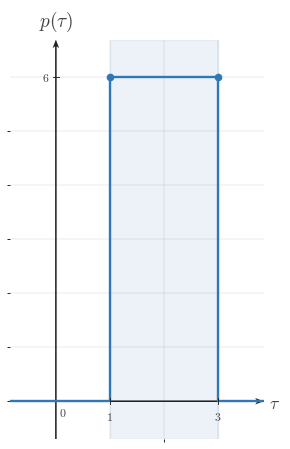

Source code (Python): (Note: this script raises an exception after producing the figure.)
"""Shared matplotlib boilerplate for CTS continuous-time signal figures.

This module centralizes the signal-plot styling used across
EE01-M06-03, Convolution Setup. Later topic workers can copy or adapt these
helpers without re-reading the full style guide.

Only matplotlib and NumPy are used here.
"""

from __future__ import annotations

import matplotlib
matplotlib.use("Agg")

from pathlib import Path

import matplotlib.pyplot as plt
import numpy as np
from matplotlib.ticker import MultipleLocator


BACKGROUND_COLOR = "white"


COURSE_NAME = "Continuous Time Signal Processing"
COURSE_CODE = "CTS"
COURSE_ID = "EE01"
UNIT_NUMBER = 6
UNIT_NAME = "Unit 6"
MODULE_ID = "EE01-M06-03"
MODULE_NUMBER = "6.3"
MODULE_NAME = "Convolution Setup"

CANONICAL_DPI = 300
PX_PER_DATA_UNIT = 150
INCHES_PER_DATA_UNIT = PX_PER_DATA_UNIT / CANONICAL_DPI

def px_to_pt(px):
    """Convert pixels to points at the canonical render scale."""

    return px * 72 / CANONICAL_DPI


def px_to_data(px):
    """Convert pixels to data units at the canonical render scale."""

    return px / PX_PER_DATA_UNIT


MARGIN_LEFT_PX = 115
MARGIN_RIGHT_PX = 120
MARGIN_BOTTOM_PX = 95
MARGIN_TOP_PX = 110

SIGNAL_COLOR = "#2f78b7"
AXIS_COLOR = "#222222"
LABEL_COLOR = "#444444"
TICK_LABEL_COLOR = "#444444"
GRID_COLOR = "#000000"
GUIDE_COLOR = "#777777"
ANNOTATION_COLOR = "#555555"

SIGNAL_LW = px_to_pt(7.1)
SMOOTH_SIGNAL_LW = px_to_pt(5.2)
AXIS_LW = px_to_pt(4.3)
TICK_LW = px_to_pt(2.7)
GRID_LW = px_to_pt(1.3)
GUIDE_LW = px_to_pt(3.3)
ANNOTATION_LW = px_to_pt(2.9)

TICK_LABEL_SIZE = px_to_pt(35.6)
AXIS_LABEL_SIZE = px_to_pt(53.3)
TOP_LABEL_SIZE = px_to_pt(57.8)
ANNOTATION_SIZE = px_to_pt(33.3)

TICK_HALF_LEN = px_to_data(8.25)
OPEN_MARKER_SIZE = px_to_pt(20.0)
CLOSED_MARKER_SIZE = px_to_pt(17.8)
ENDPOINT_EDGEWIDTH = px_to_pt(5.1)

X_TICK_LABEL_Y = -px_to_data(24)
Y_TICK_LABEL_X = px_to_data(18)
ORIGIN_LABEL_X = px_to_data(9)
ORIGIN_LABEL_Y = -px_to_data(12)
X_AXIS_LABEL_X_PAD = px_to_data(15)
X_AXIS_LABEL_Y = -px_to_data(4.5)
Y_AXIS_LABEL_Y_PAD = px_to_data(18)

BRACKET_CAP_HALF_LEN = px_to_data(9)
BRACKET_LABEL_GAP = px_to_data(18)
AMPLITUDE_CAP_HALF_LEN = px_to_data(10.5)

AXIS_ARROW_SHAFT_WIDTH_DATA = px_to_data(4.3)

AXIS_ARROW_KW = dict(
    angles="xy",
    scale_units="xy",
    scale=1,
    units="xy",
    width=AXIS_ARROW_SHAFT_WIDTH_DATA,
    headwidth=4.2,
    headlength=5.5,
    headaxislength=4.3,
    color=AXIS_COLOR,
    pivot="tail",
    clip_on=False,
)


def configure_matplotlib():
    """Apply the shared serif and white-background defaults."""

    plt.rcParams.update(
        {
            "mathtext.fontset": "cm",
            "font.family": "serif",
            "figure.facecolor": BACKGROUND_COLOR,
            "axes.facecolor": BACKGROUND_COLOR,
            "savefig.facecolor": BACKGROUND_COLOR,
        }
    )


configure_matplotlib()


def make_ct_signal_figure(xlim, ylim, *, dpi=CANONICAL_DPI):
    """Create a standard CTS figure sized from explicit data limits."""

    x_range = xlim[1] - xlim[0]
    y_range = ylim[1] - ylim[0]

    axes_w_px = x_range * PX_PER_DATA_UNIT
    axes_h_px = y_range * PX_PER_DATA_UNIT
    fig_w_px = MARGIN_LEFT_PX + axes_w_px + MARGIN_RIGHT_PX
    fig_h_px = MARGIN_BOTTOM_PX + axes_h_px + MARGIN_TOP_PX

    fig, ax = plt.subplots(
        figsize=(fig_w_px / dpi, fig_h_px / dpi),
        dpi=dpi,
        facecolor=BACKGROUND_COLOR,
        constrained_layout=True,
    )

    return fig, ax


def new_ct_figure(*, figsize=None, dpi=CANONICAL_DPI):
    """Create a generic CTS figure with the shared background and layout."""

    return plt.subplots(
        figsize=figsize,
        dpi=dpi,
        facecolor=BACKGROUND_COLOR,
        constrained_layout=True,
    )


def make_output_path(filename, *, image_dir="images"):
    """Return a path in the lesson image folder for a rendered asset."""

    return Path(__file__).resolve().parent / image_dir / filename


def math_label(value):
    """Return a mathtext label for a numeric tick or pass through a string."""

    if isinstance(value, str):
        return value

    numeric = float(value)
    rounded = round(numeric)
    if abs(numeric - rounded) < 1e-9:
        return rf"${int(rounded)}$"
    return rf"${numeric:g}$"


def setup_ct_signal_axes(
    ax,
    *,
    xlim,
    ylim,
    xticks,
    yticks,
    x_axis_label=r"$t$",
    y_axis_label=r"$x(t)$",
    show_grid=True,
    show_origin=True,
    y_tick_label_side="left",
    show_x_tick_labels=True,
    show_y_tick_labels=True,
    x_minor_grid_step=1,
    y_minor_grid_step=1,
    equal_aspect=True,
):
    """Configure a clean continuous-time signal axis layout."""

    ax.set_xlim(*xlim)
    ax.set_ylim(*ylim)

    if equal_aspect:
        ax.set_aspect("equal", adjustable="box")

    ax.set_xticks(xticks)
    ax.set_yticks(yticks)
    ax.xaxis.set_minor_locator(MultipleLocator(x_minor_grid_step))
    ax.yaxis.set_minor_locator(MultipleLocator(y_minor_grid_step))

    if show_grid:
        ax.grid(True, which="both", linewidth=GRID_LW, alpha=0.18, color=GRID_COLOR)
        ax.set_axisbelow(True)

    for spine in ax.spines.values():
        spine.set_visible(False)

    ax.tick_params(left=False, bottom=False, labelleft=False, labelbottom=False)

    x_axis_start, x_axis_end = xlim
    y_axis_start, y_axis_end = ylim

    # Draw axes through the origin with arrowheads only on positive ends.
    ax.quiver(x_axis_start, 0, x_axis_end - x_axis_start, 0, **AXIS_ARROW_KW)
    ax.quiver(0, y_axis_start, 0, y_axis_end - y_axis_start, **AXIS_ARROW_KW)

    for t in xticks:
        if abs(t) < 1e-12:
            continue

        ax.plot([t, t], [-TICK_HALF_LEN, TICK_HALF_LEN],
                color=AXIS_COLOR, lw=TICK_LW, zorder=5)

        if show_x_tick_labels:
            ax.text(t, X_TICK_LABEL_Y, math_label(t),
                    fontsize=TICK_LABEL_SIZE, ha="center", va="top",
                    color=TICK_LABEL_COLOR, zorder=6)

    for y in yticks:
        if abs(y) < 1e-12:
            continue

        ax.plot([-TICK_HALF_LEN, TICK_HALF_LEN], [y, y],
                color=AXIS_COLOR, lw=TICK_LW, zorder=5)

        if show_y_tick_labels:
            if y_tick_label_side == "right":
                ax.text(Y_TICK_LABEL_X, y, math_label(y),
                        fontsize=TICK_LABEL_SIZE, ha="left", va="center",
                        color=TICK_LABEL_COLOR, zorder=6)
            else:
                ax.text(-Y_TICK_LABEL_X, y, math_label(y),
                        fontsize=TICK_LABEL_SIZE, ha="right", va="center",
                        color=TICK_LABEL_COLOR, zorder=6)

    if show_origin:
        ax.text(ORIGIN_LABEL_X, ORIGIN_LABEL_Y, r"$0$",
                fontsize=TICK_LABEL_SIZE, ha="left", va="top",
                color=TICK_LABEL_COLOR, zorder=6)

    if x_axis_label is not None:
        ax.text(x_axis_end + X_AXIS_LABEL_X_PAD, X_AXIS_LABEL_Y, x_axis_label,
                fontsize=AXIS_LABEL_SIZE, ha="left", va="center",
                color=LABEL_COLOR, clip_on=False)

    if y_axis_label is not None:
        ax.text(0, y_axis_end + Y_AXIS_LABEL_Y_PAD, y_axis_label,
                fontsize=TOP_LABEL_SIZE, ha="center", va="bottom",
                color=LABEL_COLOR, clip_on=False)


def plot_signal(ax, t, x, *, lw=SIGNAL_LW, color=SIGNAL_COLOR, zorder=4):
    """Plot a connected piecewise continuous-time signal trace."""

    ax.plot(
        t,
        x,
        color=color,
        linewidth=lw,
        solid_capstyle="butt",
        solid_joinstyle="miter",
        zorder=zorder,
    )


def plot_smooth_signal(ax, t, x, *, lw=SMOOTH_SIGNAL_LW, color=SIGNAL_COLOR, zorder=4):
    """Plot a smooth signal curve."""

    ax.plot(
        t,
        x,
        color=color,
        linewidth=lw,
        solid_capstyle="round",
        zorder=zorder,
    )


def draw_open_endpoint(ax, t0, x0):
    """Draw an open endpoint marker."""

    ax.plot(
        t0,
        x0,
        marker="o",
        markersize=OPEN_MARKER_SIZE,
        markerfacecolor="white",
        markeredgecolor=SIGNAL_COLOR,
        markeredgewidth=ENDPOINT_EDGEWIDTH,
        linestyle="None",
        zorder=6,
    )


def draw_closed_endpoint(ax, t0, x0):
    """Draw a closed endpoint marker."""

    ax.plot(
        t0,
        x0,
        marker="o",
        markersize=CLOSED_MARKER_SIZE,
        markerfacecolor=SIGNAL_COLOR,
        markeredgecolor=SIGNAL_COLOR,
        markeredgewidth=ENDPOINT_EDGEWIDTH,
        linestyle="None",
        zorder=6,
    )


def draw_dotted_guide(ax, x_values, y_values):
    """Draw a subtle dotted guide line."""

    ax.plot(
        x_values,
        y_values,
        color=GUIDE_COLOR,
        linewidth=GUIDE_LW,
        linestyle=(0, (1.1, 2.4)),
        zorder=3,
    )


def draw_vertical_marker_line(
    ax,
    x,
    y0,
    y1,
    *,
    color=GUIDE_COLOR,
    linestyle=(0, (1.1, 2.4)),
    lw=GUIDE_LW,
    zorder=3,
):
    """Draw a vertical guide or marker line."""

    ax.plot([x, x], [y0, y1], color=color, linewidth=lw, linestyle=linestyle, zorder=zorder)


def draw_horizontal_marker_line(
    ax,
    y,
    x0,
    x1,
    *,
    color=GUIDE_COLOR,
    linestyle=(0, (1.1, 2.4)),
    lw=GUIDE_LW,
    zorder=3,
):
    """Draw a horizontal guide or marker line."""

    ax.plot([x0, x1], [y, y], color=color, linewidth=lw, linestyle=linestyle, zorder=zorder)


def draw_support_bracket(
    ax,
    start,
    end,
    y=-0.38,
    *,
    label=None,
    color=ANNOTATION_COLOR,
):
    """Draw a bracket marking a support or duration interval."""

    ax.plot([start, end], [y, y], color=color, linewidth=ANNOTATION_LW, zorder=5)
    ax.plot([start, start], [y - BRACKET_CAP_HALF_LEN, y + BRACKET_CAP_HALF_LEN],
            color=color, linewidth=ANNOTATION_LW, zorder=5)
    ax.plot([end, end], [y - BRACKET_CAP_HALF_LEN, y + BRACKET_CAP_HALF_LEN],
            color=color, linewidth=ANNOTATION_LW, zorder=5)
    if label is not None:
        ax.text(
            (start + end) / 2,
            y - BRACKET_LABEL_GAP,
            label,
            fontsize=ANNOTATION_SIZE,
            ha="center",
            va="top",
            color=color,
        )


def draw_duration_bracket(ax, start, end, y=-0.38, *, label=None):
    """Convenience wrapper for a support-duration bracket."""

    draw_support_bracket(ax, start, end, y=y, label=label)


def draw_amplitude_bracket(
    ax,
    x_bracket,
    y0,
    y1,
    *,
    color=ANNOTATION_COLOR,
):
    """Draw a vertical amplitude bracket."""

    ax.plot([x_bracket, x_bracket], [y0, y1], color=color, linewidth=ANNOTATION_LW, zorder=5)
    ax.plot([x_bracket - AMPLITUDE_CAP_HALF_LEN, x_bracket + AMPLITUDE_CAP_HALF_LEN], [y0, y0],
            color=color, linewidth=ANNOTATION_LW, zorder=5)
    ax.plot([x_bracket - AMPLITUDE_CAP_HALF_LEN, x_bracket + AMPLITUDE_CAP_HALF_LEN], [y1, y1],
            color=color, linewidth=ANNOTATION_LW, zorder=5)


def draw_offset_line(ax, x_start, x_end, offset):
    """Draw a baseline or offset reference line."""

    draw_horizontal_marker_line(ax, offset, x_start, x_end)


def shade_region(ax, x_left, x_right, *, alpha=0.08, color=SIGNAL_COLOR, zorder=0):
    """Shade a vertical support region."""

    ax.axvspan(x_left, x_right, color=color, alpha=alpha, zorder=zorder)


def unit_step(t):
    """Return the unit step u(t)."""

    return np.where(np.asarray(t, dtype=float) >= 0, 1.0, 0.0)


def rect_pulse(t, width=1.0, amplitude=1.0, center=0.0):
    """Return a centered rectangular pulse."""

    t = np.asarray(t, dtype=float)
    half_width = width / 2.0
    return amplitude * np.where(np.abs(t - center) <= half_width, 1.0, 0.0)


def triangular_pulse(t, width=1.0, amplitude=1.0, center=0.0):
    """Return a centered triangular pulse."""

    t = np.asarray(t, dtype=float)
    half_width = width / 2.0
    slope = np.maximum(1.0 - np.abs(t - center) / half_width, 0.0)
    return amplitude * slope


def causal_exponential(t, alpha=1.0, amplitude=1.0, t0=0.0):
    """Return a causal exponential amplitude * exp(-alpha * (t - t0)) * u(t - t0)."""

    tau = np.asarray(t, dtype=float) - t0
    return amplitude * np.exp(-alpha * tau) * unit_step(tau)


def shifted_causal_exponential(t, alpha=1.0, amplitude=1.0, shift=0.0):
    """Alias for a delayed causal exponential."""

    return causal_exponential(t, alpha=alpha, amplitude=amplitude, t0=shift)


def piecewise_linear(xs, ys):
    """Return NumPy arrays for a piecewise linear trace."""

    return np.asarray(xs, dtype=float), np.asarray(ys, dtype=float)


def time_shift(t, shift):
    """Shift a time vector by a constant amount."""

    return np.asarray(t, dtype=float) + shift


def time_reverse(t):
    """Reverse a time vector about the origin."""

    return -np.asarray(t, dtype=float)


def draw_piecewise_constant_signal(
    ax,
    segments,
    *,
    xlim,
    baseline=0.0,
    color=SIGNAL_COLOR,
    lw=SIGNAL_LW,
    zorder=4,
):
    """Draw a connected piecewise-constant signal with endpoint markers."""

    t = [xlim[0]]
    x = [baseline]
    current_x = xlim[0]
    current_y = baseline

    for idx, (start, end, level, left_closed, right_closed) in enumerate(segments):
        if start != current_x:
            t.append(start)
            x.append(current_y)

        t.append(start)
        x.append(level)
        t.append(end)
        x.append(level)

        next_start = segments[idx + 1][0] if idx + 1 < len(segments) else xlim[1]
        if next_start != end:
            if level != baseline:
                t.append(end)
                x.append(baseline)
            current_y = baseline
        else:
            current_y = level

        current_x = end

    if current_x < xlim[1]:
        t.append(xlim[1])
        x.append(baseline)

    plot_signal(ax, t, x, lw=lw, color=color, zorder=zorder)

    for start, end, level, left_closed, right_closed in segments:
        (draw_closed_endpoint if left_closed else draw_open_endpoint)(ax, start, level)
        (draw_closed_endpoint if right_closed else draw_open_endpoint)(ax, end, level)


def make_stacked_ct_signal_figure(xlim, panel_ylims, *, gap_px=38, dpi=CANONICAL_DPI):
    """Create a stacked CTS figure sized from explicit panel data limits."""

    x_range = xlim[1] - xlim[0]
    axes_w_px = x_range * PX_PER_DATA_UNIT
    axes_h_px = sum((ylim[1] - ylim[0]) * PX_PER_DATA_UNIT for ylim in panel_ylims)
    fig_w_px = MARGIN_LEFT_PX + axes_w_px + MARGIN_RIGHT_PX
    fig_h_px = MARGIN_TOP_PX + axes_h_px + MARGIN_BOTTOM_PX + gap_px * (len(panel_ylims) - 1)

    fig = plt.figure(
        figsize=(fig_w_px / dpi, fig_h_px / dpi),
        dpi=dpi,
        facecolor=BACKGROUND_COLOR,
        constrained_layout=True,
    )
    gridspec = fig.add_gridspec(len(panel_ylims), 1, height_ratios=[ylim[1] - ylim[0] for ylim in panel_ylims])
    axes = [fig.add_subplot(gridspec[i, 0]) for i in range(len(panel_ylims))]
    return fig, axes


def save_figure(fig, output_path):
    """Save a figure to disk with the shared export settings."""

    output_path.parent.mkdir(parents=True, exist_ok=True)
    fig.savefig(output_path, dpi=CANONICAL_DPI, bbox_inches="tight", facecolor=BACKGROUND_COLOR)
    plt.close(fig)



def _ax_text(ax, item):
    ax.text(
        item["x"],
        item["y"],
        item["text"],
        fontsize=item.get("fontsize", ANNOTATION_SIZE),
        ha=item.get("ha", "center"),
        va=item.get("va", "center"),
        color=item.get("color", ANNOTATION_COLOR),
        rotation=item.get("rotation", 0),
        zorder=item.get("zorder", 8),
        clip_on=item.get("clip_on", False),
    )


def _fig_text(fig, item):
    fig.text(
        item["x"],
        item["y"],
        item["text"],
        fontsize=item.get("fontsize", ANNOTATION_SIZE),
        ha=item.get("ha", "center"),
        va=item.get("va", "center"),
        color=item.get("color", ANNOTATION_COLOR),
        rotation=item.get("rotation", 0),
        zorder=item.get("zorder", 8),
    )


def _fig_arrow(fig, arrow):
    fig.axes[0].annotate(
        "",
        xy=(arrow["x2"], arrow["y2"]),
        xytext=(arrow["x1"], arrow["y1"]),
        xycoords="figure fraction",
        textcoords="figure fraction",
        arrowprops=dict(
            arrowstyle=arrow.get("arrowstyle", "->"),
            color=arrow.get("color", ANNOTATION_COLOR),
            lw=arrow.get("lw", 2.2),
            shrinkA=0,
            shrinkB=0,
        ),
        zorder=arrow.get("zorder", 8),
    )


def _auto_bounds(segments, xticks, *, x_pad=0.85, y_pad=0.7, top_pad=0.0, bottom_pad=0.0):
    xs = [0.0]
    ys = [0.0]
    for start, end, height, _, _ in segments:
        xs.extend([float(start), float(end)])
        ys.append(float(height))
    xs.extend(float(x) for x in xticks)
    xmin = min(xs) - x_pad
    xmax = max(xs) + x_pad
    ymin = min(ys) - y_pad - bottom_pad
    ymax = max(ys) + y_pad + top_pad
    return (xmin, xmax), (ymin, ymax)


def _make_panel(
    segments,
    *,
    y_label,
    xticks,
    yticks,
    x_axis_label=r"$\tau$",
    xlim=None,
    ylim=None,
    show_grid=True,
    show_origin=True,
    show_x_tick_labels=True,
    show_y_tick_labels=True,
    y_tick_label_side="left",
    equal_aspect=True,
    x_pad=0.85,
    y_pad=0.7,
    top_pad=0.0,
    bottom_pad=0.0,
    baseline=0.0,
    reflection_axis=None,
    shade_regions=None,
    support_brackets=None,
    vertical_lines=None,
    horizontal_lines=None,
    texts=None,
):
    if xlim is None or ylim is None:
        xlim, ylim = _auto_bounds(
            segments,
            xticks,
            x_pad=x_pad,
            y_pad=y_pad,
            top_pad=top_pad,
            bottom_pad=bottom_pad,
        )
    return {
        "segments": segments,
        "xlim": xlim,
        "ylim": ylim,
        "xticks": xticks,
        "yticks": yticks,
        "x_axis_label": x_axis_label,
        "y_label": y_label,
        "show_grid": show_grid,
        "show_origin": show_origin,
        "show_x_tick_labels": show_x_tick_labels,
        "show_y_tick_labels": show_y_tick_labels,
        "y_tick_label_side": y_tick_label_side,
        "equal_aspect": equal_aspect,
        "baseline": baseline,
        "reflection_axis": reflection_axis,
        "shade_regions": shade_regions or [],
        "support_brackets": support_brackets or [],
        "vertical_lines": vertical_lines or [],
        "horizontal_lines": horizontal_lines or [],
        "texts": texts or [],
    }


def _render_panel(ax, panel):
    setup_ct_signal_axes(
        ax,
        xlim=tuple(panel["xlim"]),
        ylim=tuple(panel["ylim"]),
        xticks=panel["xticks"],
        yticks=panel["yticks"],
        x_axis_label=panel.get("x_axis_label", r"$\tau$"),
        y_axis_label=panel.get("y_label", r"$x(\tau)$"),
        show_grid=panel.get("show_grid", True),
        show_origin=panel.get("show_origin", True),
        y_tick_label_side=panel.get("y_tick_label_side", "left"),
        show_x_tick_labels=panel.get("show_x_tick_labels", True),
        show_y_tick_labels=panel.get("show_y_tick_labels", True),
        x_minor_grid_step=1,
        y_minor_grid_step=1,
        equal_aspect=panel.get("equal_aspect", True),
    )

    for span in panel.get("shade_regions", []):
        shade_region(
            ax,
            span["x_left"],
            span["x_right"],
            alpha=span.get("alpha", 0.08),
            color=span.get("color", SIGNAL_COLOR),
            zorder=span.get("zorder", 0),
        )

    if panel.get("reflection_axis") is not None:
        draw_vertical_marker_line(
            ax,
            panel["reflection_axis"],
            panel["ylim"][0],
            panel["ylim"][1],
            color=panel.get("reflection_color", GUIDE_COLOR),
            linestyle=panel.get("reflection_linestyle", (0, (4.0, 4.0))),
            lw=panel.get("reflection_lw", GUIDE_LW),
            zorder=panel.get("reflection_zorder", 3),
        )

    for line in panel.get("vertical_lines", []):
        draw_vertical_marker_line(
            ax,
            line["x"],
            line["y0"],
            line["y1"],
            color=line.get("color", GUIDE_COLOR),
            linestyle=line.get("linestyle", (0, (1.1, 2.4))),
            lw=line.get("lw", GUIDE_LW),
            zorder=line.get("zorder", 3),
        )

    for line in panel.get("horizontal_lines", []):
        draw_horizontal_marker_line(
            ax,
            line["y"],
            line["x0"],
            line["x1"],
            color=line.get("color", GUIDE_COLOR),
            linestyle=line.get("linestyle", (0, (1.1, 2.4))),
            lw=line.get("lw", GUIDE_LW),
            zorder=line.get("zorder", 3),
        )

    if panel.get("segments"):
        draw_piecewise_constant_signal(
            ax,
            panel["segments"],
            xlim=tuple(panel["xlim"]),
            baseline=panel.get("baseline", 0.0),
            color=panel.get("signal_color", SIGNAL_COLOR),
            lw=panel.get("signal_lw", SIGNAL_LW),
            zorder=panel.get("signal_zorder", 4),
        )

    for bracket in panel.get("support_brackets", []):
        draw_support_bracket(
            ax,
            bracket["start"],
            bracket["end"],
            y=bracket.get("y", -0.38),
            label=bracket.get("label"),
            color=bracket.get("color", ANNOTATION_COLOR),
        )

    for item in panel.get("texts", []):
        _ax_text(ax, item)


def render(spec):
    if spec["kind"] == "stacked":
        fig, axes = make_stacked_ct_signal_figure(
            tuple(spec["xlim"]),
            [tuple(panel["ylim"]) for panel in spec["panels"]],
            gap_px=spec.get("gap_px", 38),
        )
        for ax, panel in zip(axes, spec["panels"]):
            _render_panel(ax, panel)
    else:
        fig, ax = make_ct_signal_figure(tuple(spec["panel"]["xlim"]), tuple(spec["panel"]["ylim"]))
        _render_panel(ax, spec["panel"])

    for item in spec.get("fig_texts", []):
        _fig_text(fig, item)

    for arrow in spec.get("fig_arrows", []):
        _fig_arrow(fig, arrow)

    save_figure(fig, Path(spec["image_output_path"]))

SPEC = {'kind': 'single',
 'image_output_path': '/home/jake/Developer/MA/PIPELINE/Electrical-and-Computer-Engineering/2-Build-Lessons/4-Image-Generation/1-Outputs/Continuous-Time-Signal-Processing/6.3--convolution-setup-Images/images/l006-s004-qg-q001-choice-c-q001-choice-c.png',
 'panel': {'segments': [(1, 3, 6, True, True)],
           'xlim': (-0.85, 3.85),
           'ylim': (-0.7, 6.7),
           'xticks': [0, 1, 3],
           'yticks': [6],
           'x_axis_label': '$\\tau$',
           'y_label': '$p(\\tau)$',
           'show_grid': True,
           'show_origin': True,
           'show_x_tick_labels': True,
           'show_y_tick_labels': True,
           'y_tick_label_side': 'left',
           'equal_aspect': True,
           'baseline': 0.0,
           'reflection_axis': None,
           'shade_regions': [{'x_left': 1, 'x_right': 3, 'alpha': 0.09}],
           'support_brackets': [],
           'vertical_lines': [],
           'horizontal_lines': [],
           'texts': []},
 'fig_texts': [],
 'fig_arrows': []}

if __name__ == "__main__":
    render(SPEC)
